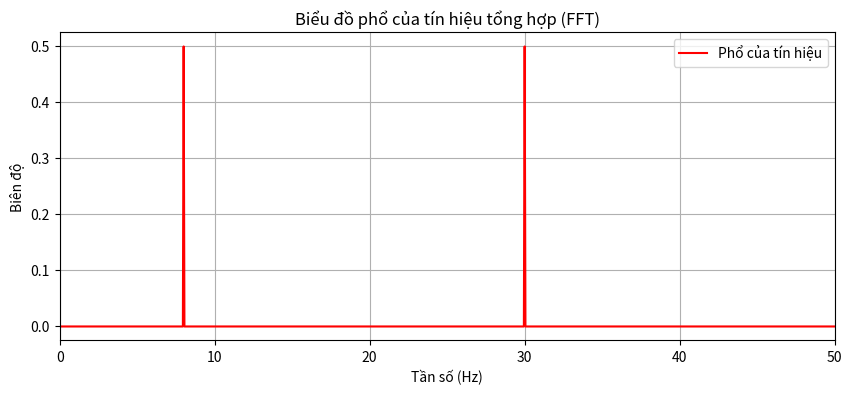

Here is the Python script that generated this plot:
import numpy as np
import matplotlib.pyplot as matplotlib
# b.Vẽ biểu đồ phổ của z dùng biến đổi Fourier nhanh (fast Fourier transform)
# trong phần mềm Matlab/Python (hoặc các ngôn ngữ khác). 
sampling_rate = 250  
duration = 20 
f1 = 8  
f2 = 30  
time = np.linspace(0, duration, int(sampling_rate * duration), endpoint=False)
signal1 = np.sin(2 * np.pi * f1 * time)
signal2 = np.sin(2 * np.pi * f2 * time)
combined_signal = signal1 + signal2
fft_result = np.fft.fft(combined_signal) 
frequencies = np.fft.fftfreq(len(fft_result), 1 / sampling_rate)

positive_frequencies = frequencies[:len(frequencies) // 2]
positive_magnitude = np.abs(fft_result[:len(fft_result) // 2]) / len(combined_signal)  

matplotlib.figure(figsize=(10, 4))
matplotlib.plot(positive_frequencies, positive_magnitude, label="Phổ của tín hiệu", color='r')
matplotlib.title("Biểu đồ phổ của tín hiệu tổng hợp (FFT)")
matplotlib.xlabel("Tần số (Hz)")
matplotlib.ylabel("Biên độ")
matplotlib.legend()
matplotlib.grid()
matplotlib.xlim(0, 50) 
matplotlib.show()
